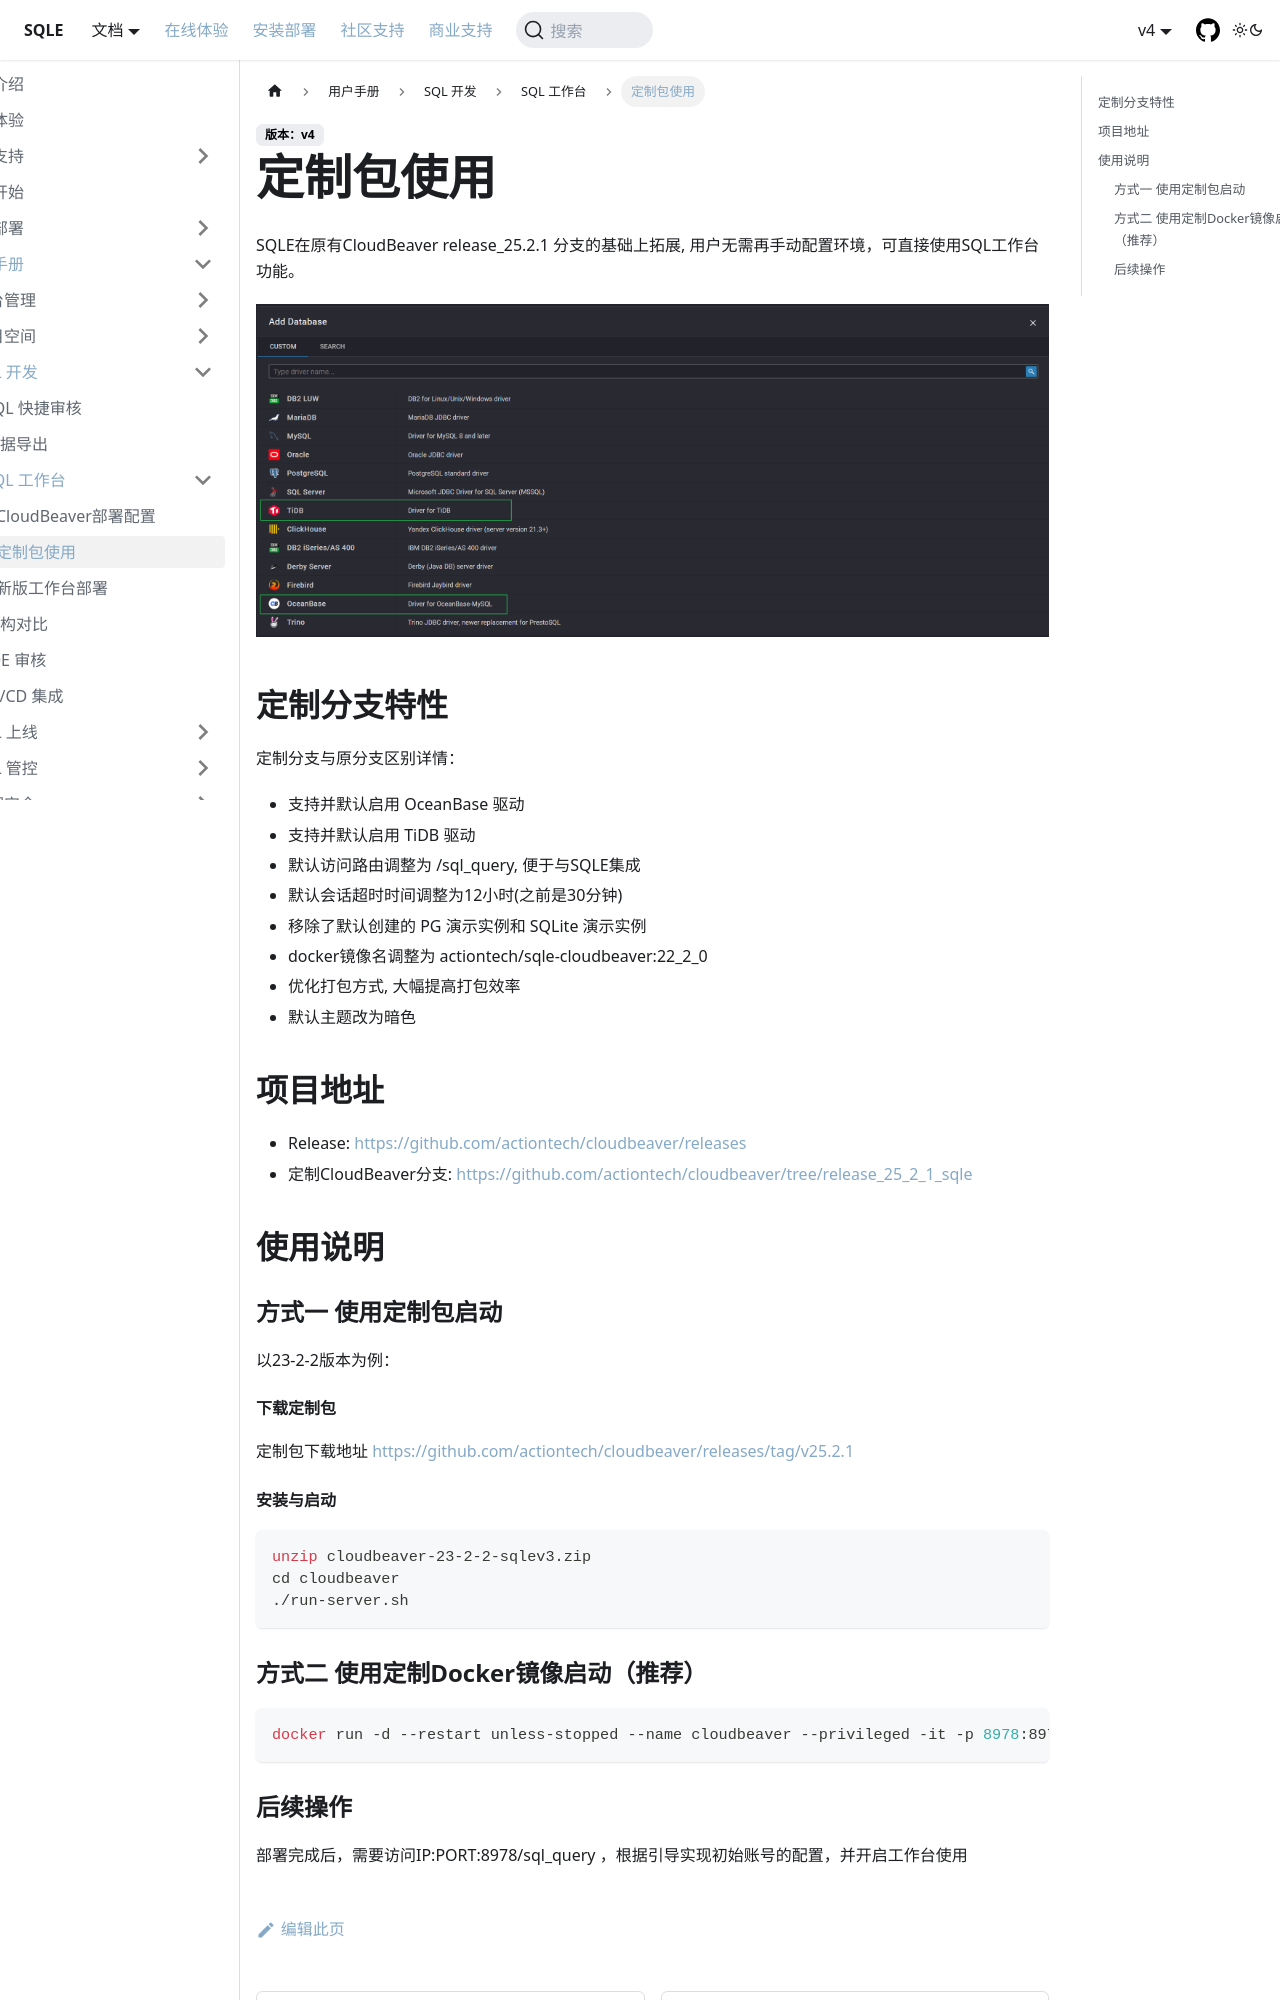

repository: actiontech/sqle-docs · page: docs/user-manual/sql-workbench/cloudbeaver/customize/index.html · generator: docusaurus

---
title: 定制包使用
---

# 定制包使用

SQLE在原有CloudBeaver release_25.2.1 分支的基础上拓展, 用户无需再手动配置环境，可直接使用SQL工作台功能。

![cb](../img/appear.png)

## 定制分支特性

定制分支与原分支区别详情：
* 支持并默认启用 OceanBase 驱动
* 支持并默认启用 TiDB 驱动
* 默认访问路由调整为 /sql_query, 便于与SQLE集成
* 默认会话超时时间调整为12小时(之前是30分钟)
* 移除了默认创建的 PG 演示实例和 SQLite 演示实例
* docker镜像名调整为 actiontech/sqle-cloudbeaver:22_2_0
* 优化打包方式, 大幅提高打包效率
* 默认主题改为暗色

## 项目地址

* Release: https://github.com/actiontech/cloudbeaver/releases
* 定制CloudBeaver分支: https://github.com/actiontech/cloudbeaver/tree/release_25_2_1_sqle


## 使用说明

### 方式一 使用定制包启动

以23-2-2版本为例：

#### 下载定制包

定制包下载地址 https://github.com/actiontech/cloudbeaver/releases/tag/v25.2.1

#### 安装与启动

```bash
unzip cloudbeaver-23-2-2-sqlev3.zip
cd cloudbeaver
./run-server.sh
```
